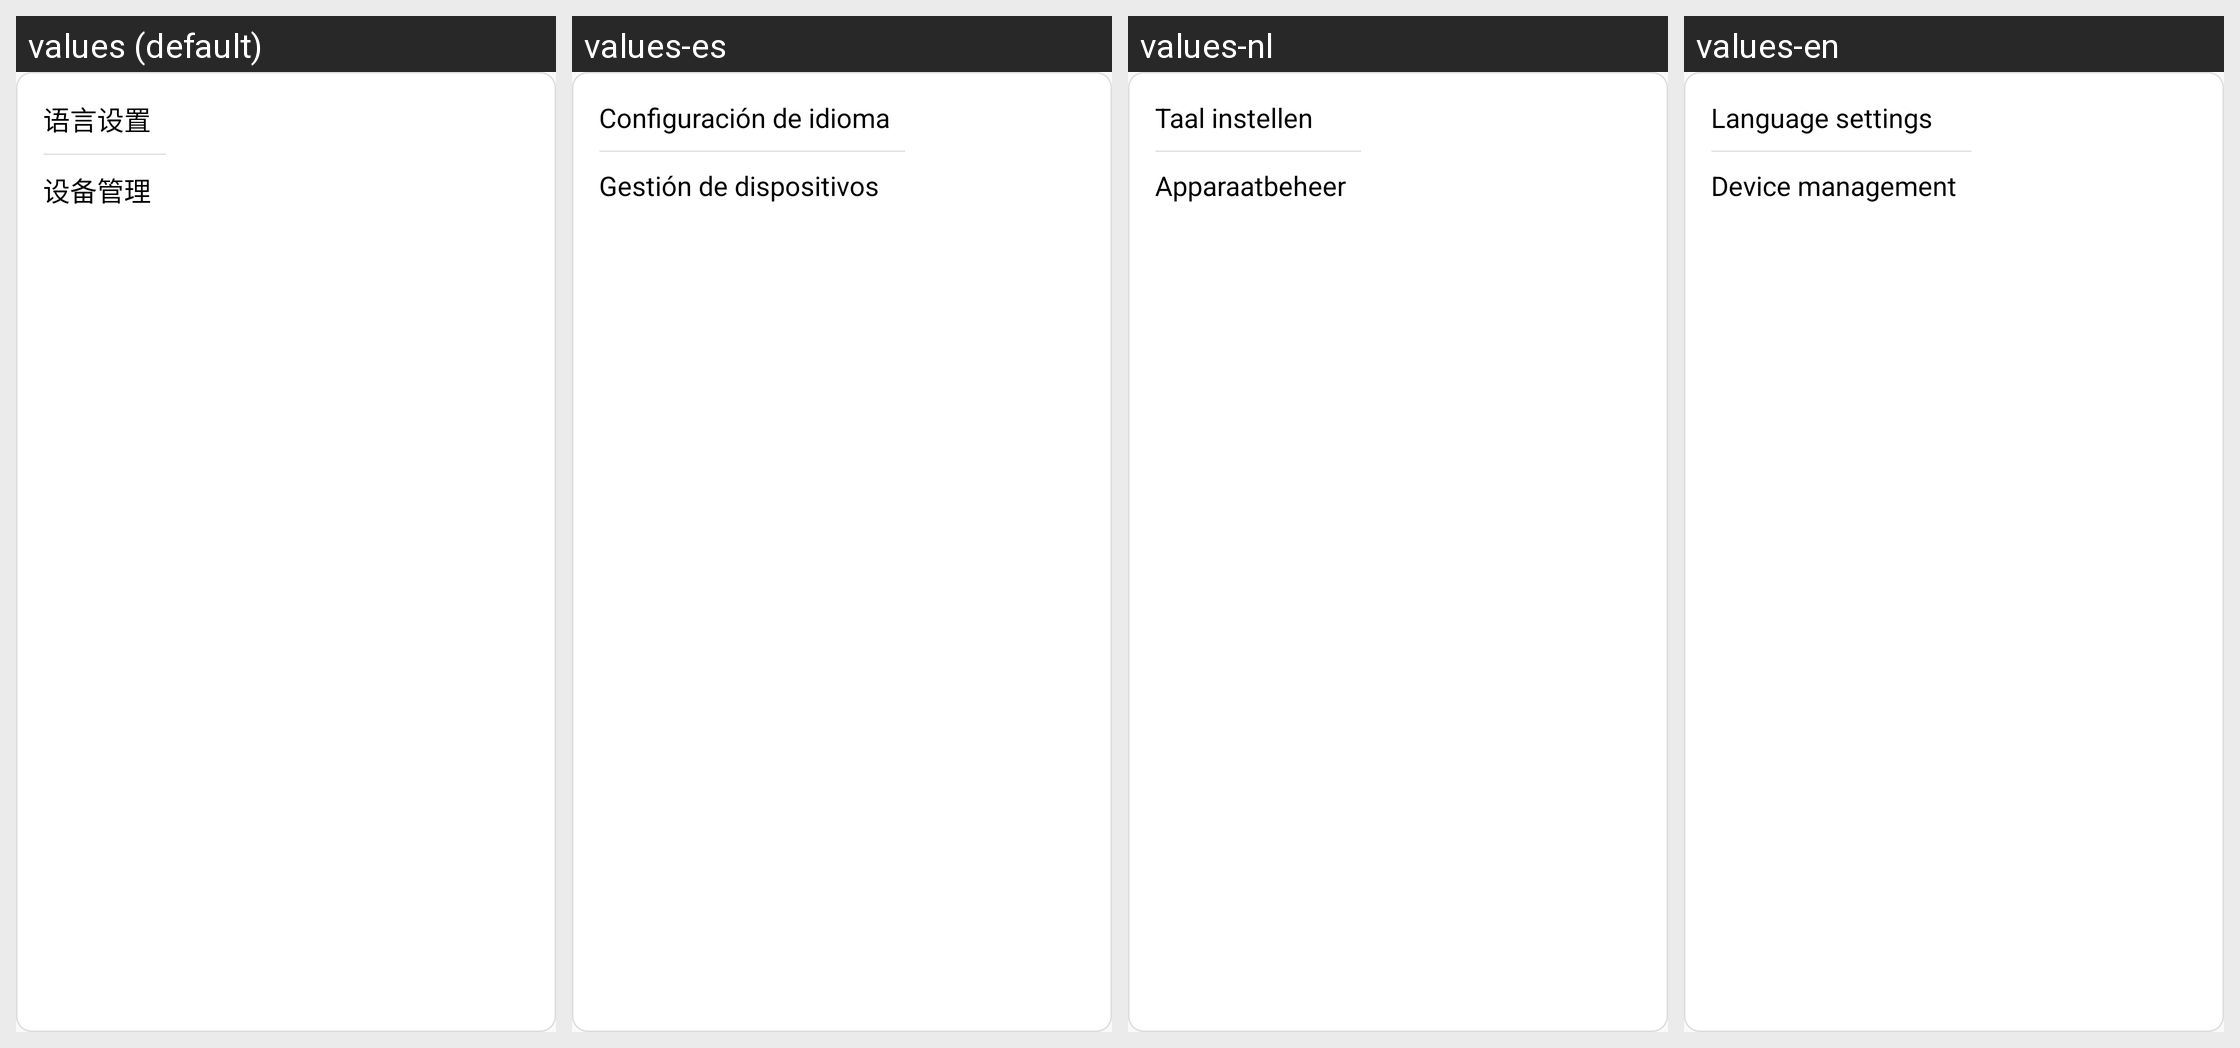

For this localized Android screen grid, give each drawn string resource with its value in every locale shown.
Android screen res/layout/set_popup_menu.xml rendered under 4 locales, left to right: values (default), values-es, values-nl, values-en. Device: Nexus 5 (rendered at 1080×1920; each locale shown at half size, 540×960, under a caption strip naming it); theme Theme.Demo.
Other locales in the repository, not shown: values-ar, values-de, values-fr, values-hu, values-ja, values-ko, values-ru, values-th, values-vi, values-zh-rHK, values-zh-rTW.
Strings drawn on this screen, with the default value and each locale's value (text and hints the layout hard-codes, and strings that could not be matched under every locale, appear in the picture but are not listed):

set_language
  values: 语言设置
  values-es: Configuración de idioma
  values-nl: Taal instellen
  values-en: Language settings

set_robot_name
  values: 设备管理
  values-es: Gestión de dispositivos
  values-nl: Apparaatbeheer
  values-en: Device management
